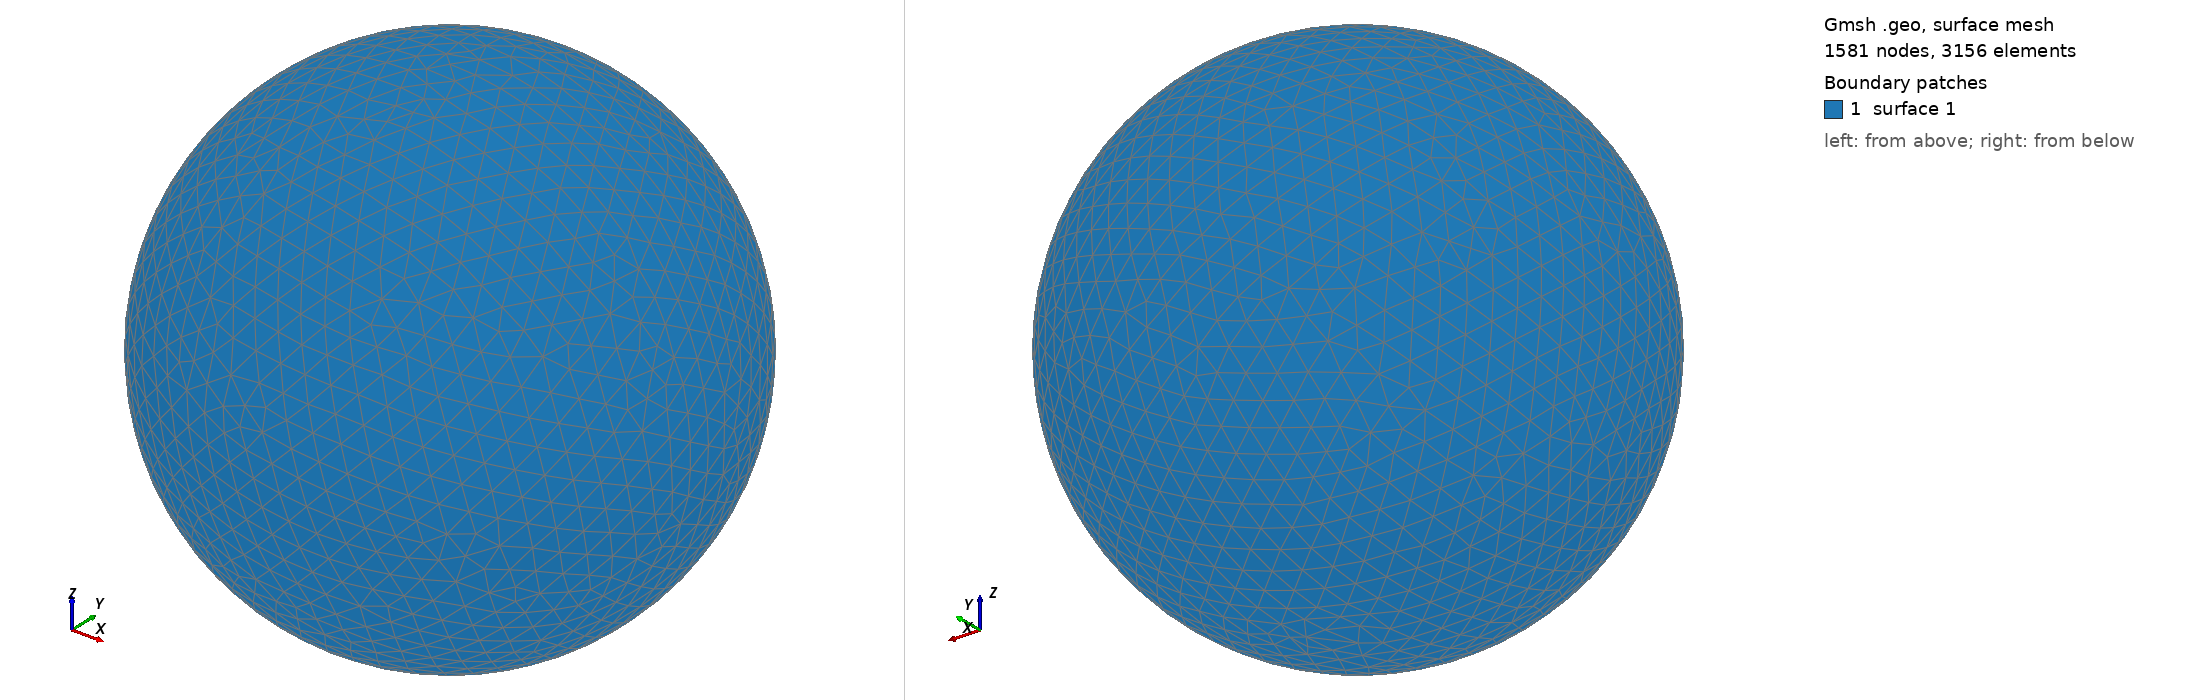

Gmsh geometry script, surface-meshed: 1581 nodes, 3156 surface elements. Boundary patches (legend numbers): 1 surface 1. Left view from above one corner, right view from below the opposite corner. The script declares no physical surfaces, so the legend lists its geometric surfaces. The drawing asked Gmsh for element sizes between 1% and 20% of the model's largest extent; the script's own settings can give other sizes.

=== shot0058.geo (drawn) ===
SetFactory("OpenCASCADE");
Point(1) = {0,0,0,0};
Sphere(1) = {0,0,0,0.00151300};
MeshSize{ PointsOf{ Surface{:}; } } = 0.000151300;
Mesh.ElementOrder=1;
Mesh.Format=39;
